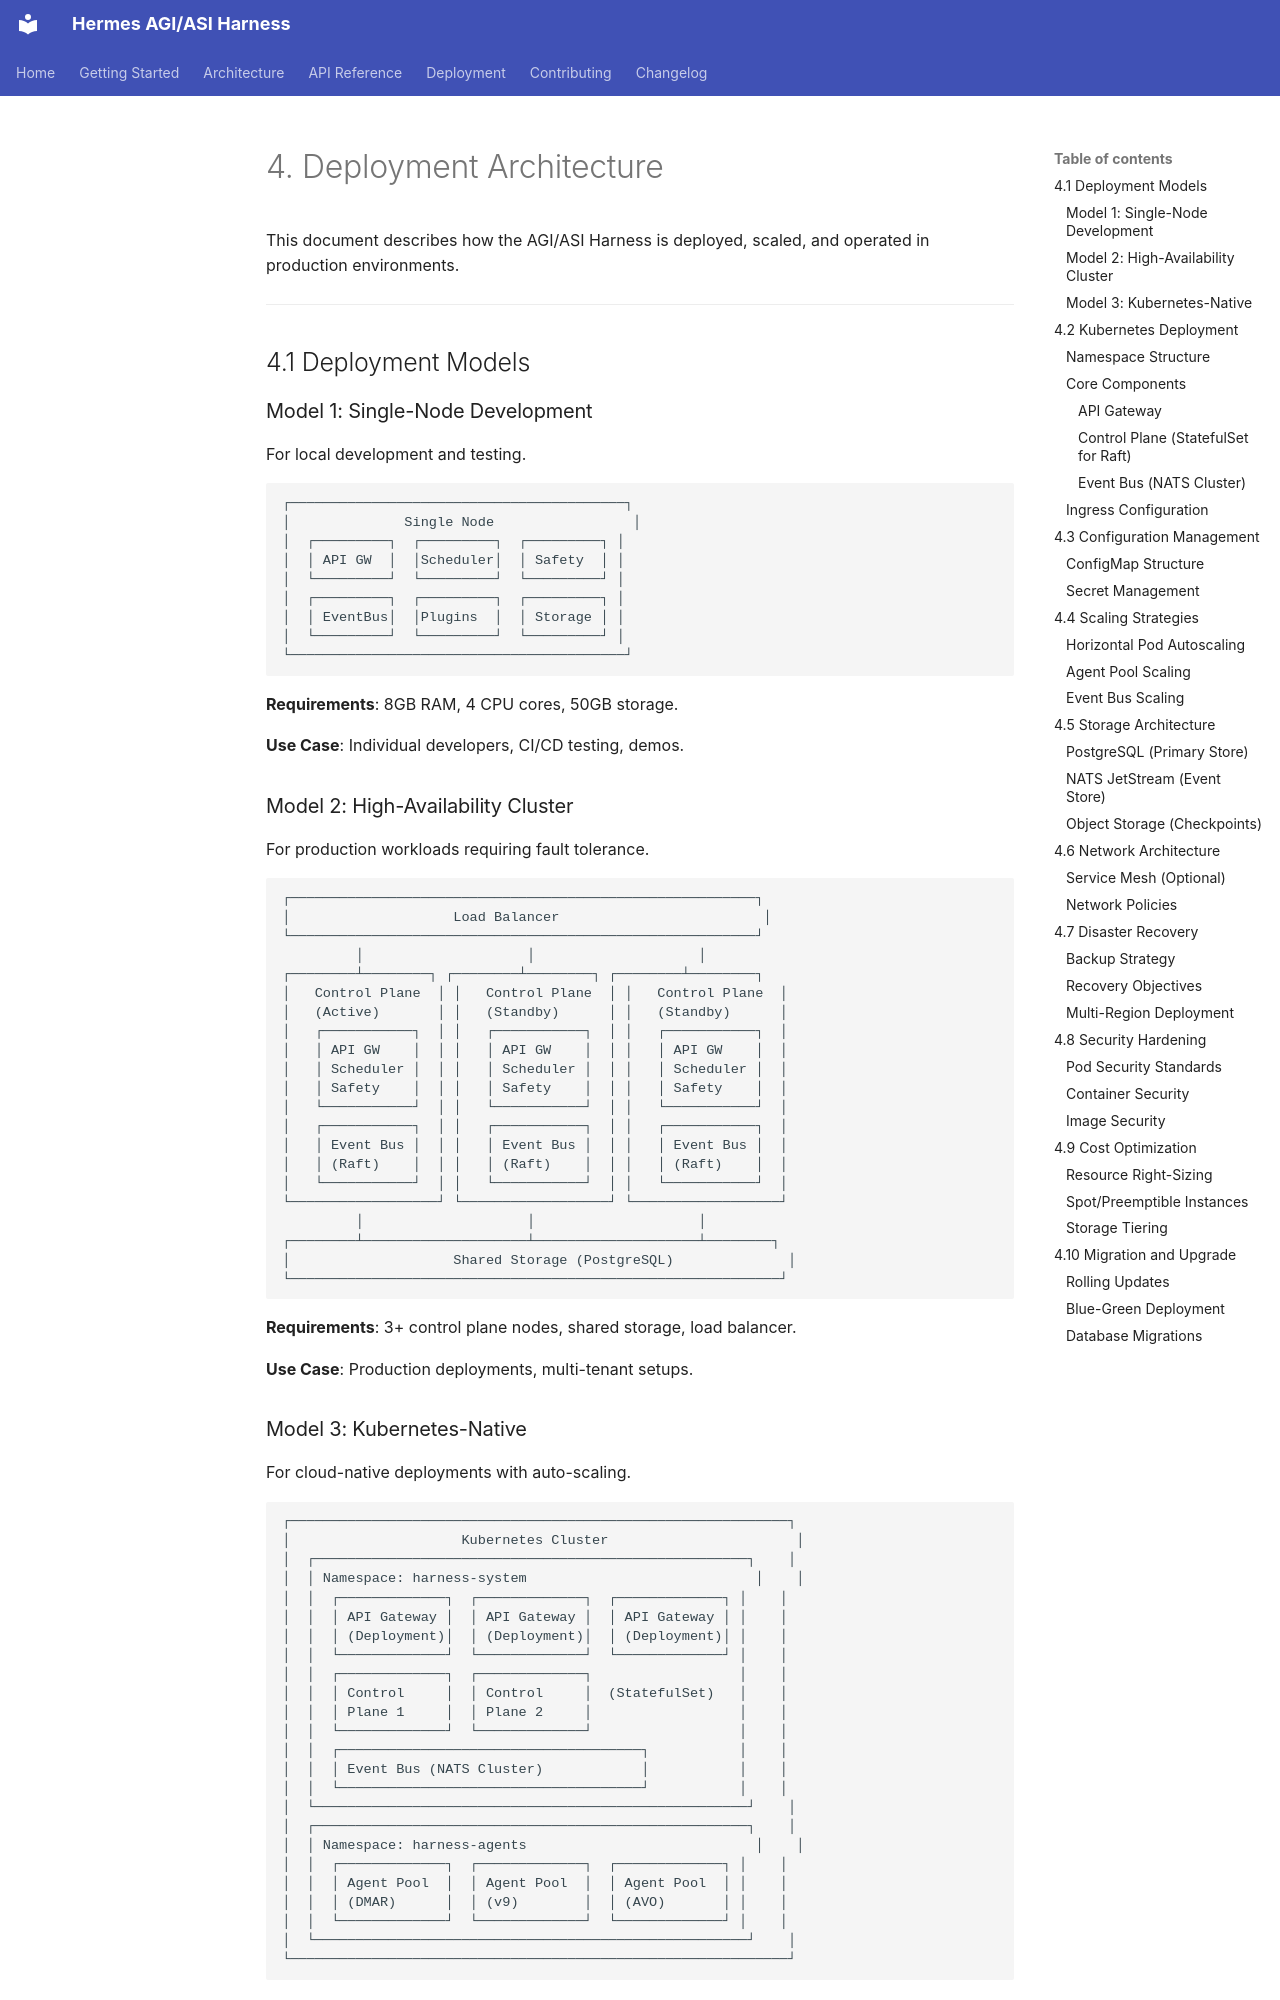

repository: itsPremkumar/hermes-agi-asi-harness · page: 04-deployment-architecture/index.html · generator: mkdocs

# 4. Deployment Architecture

This document describes how the AGI/ASI Harness is deployed, scaled, and operated in production environments.

---

## 4.1 Deployment Models

### Model 1: Single-Node Development

For local development and testing.

```
┌─────────────────────────────────────────┐
│              Single Node                 │
│  ┌─────────┐  ┌─────────┐  ┌─────────┐ │
│  │ API GW  │  │Scheduler│  │ Safety  │ │
│  └─────────┘  └─────────┘  └─────────┘ │
│  ┌─────────┐  ┌─────────┐  ┌─────────┐ │
│  │ EventBus│  │Plugins  │  │ Storage │ │
│  └─────────┘  └─────────┘  └─────────┘ │
└─────────────────────────────────────────┘
```

**Requirements**: 8GB RAM, 4 CPU cores, 50GB storage.

**Use Case**: Individual developers, CI/CD testing, demos.

### Model 2: High-Availability Cluster

For production workloads requiring fault tolerance.

```
┌─────────────────────────────────────────────────────────┐
│                    Load Balancer                         │
└─────────────────────────────────────────────────────────┘
         │                    │                    │
┌────────┴────────┐ ┌────────┴────────┐ ┌────────┴────────┐
│   Control Plane  │ │   Control Plane  │ │   Control Plane  │
│   (Active)       │ │   (Standby)      │ │   (Standby)      │
│   ┌───────────┐  │ │   ┌───────────┐  │ │   ┌───────────┐  │
│   │ API GW    │  │ │   │ API GW    │  │ │   │ API GW    │  │
│   │ Scheduler │  │ │   │ Scheduler │  │ │   │ Scheduler │  │
│   │ Safety    │  │ │   │ Safety    │  │ │   │ Safety    │  │
│   └───────────┘  │ │   └───────────┘  │ │   └───────────┘  │
│   ┌───────────┐  │ │   ┌───────────┐  │ │   ┌───────────┐  │
│   │ Event Bus │  │ │   │ Event Bus │  │ │   │ Event Bus │  │
│   │ (Raft)    │  │ │   │ (Raft)    │  │ │   │ (Raft)    │  │
│   └───────────┘  │ │   └───────────┘  │ │   └───────────┘  │
└──────────────────┘ └──────────────────┘ └──────────────────┘
         │                    │                    │
┌────────┴────────────────────┴────────────────────┴────────┐
│                    Shared Storage (PostgreSQL)              │
└────────────────────────────────────────────────────────────┘
```

**Requirements**: 3+ control plane nodes, shared storage, load balancer.

**Use Case**: Production deployments, multi-tenant setups.
